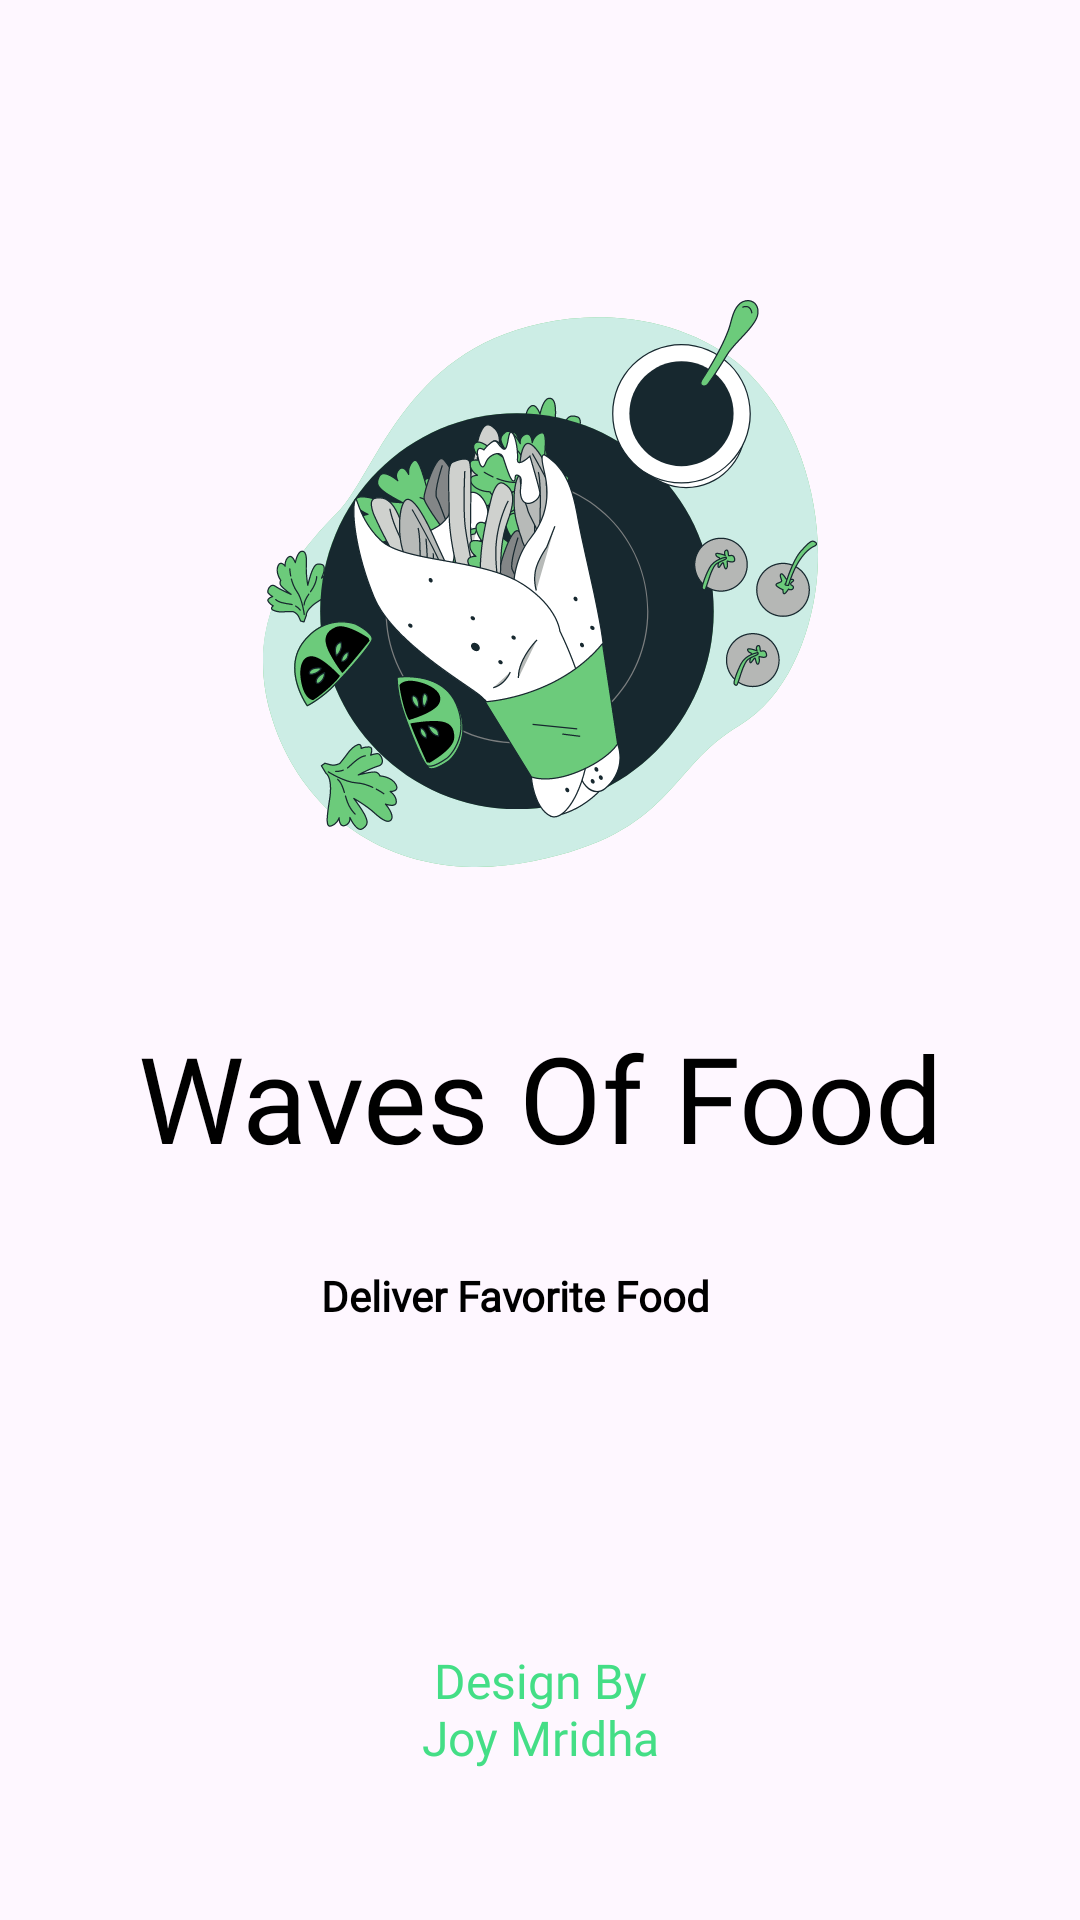

Layout XML and referenced resources for this Android screen:
<!-- AndroidManifest.xml: application theme Theme.FoodWala -->
<!-- res/layout/activity_splash.xml -->
<?xml version="1.0" encoding="utf-8"?>
<androidx.constraintlayout.widget.ConstraintLayout xmlns:android="http://schemas.android.com/apk/res/android"
    xmlns:app="http://schemas.android.com/apk/res-auto"
    xmlns:tools="http://schemas.android.com/tools"
    android:id="@+id/main"
    android:layout_width="match_parent"
    android:layout_height="match_parent"
    tools:context=".SplashActivity">

    <ImageView
        android:id="@+id/imageView"
        android:layout_width="wrap_content"
        android:layout_height="wrap_content"
        android:layout_marginTop="100dp"
        android:contentDescription="@string/logo_image"
        android:src="@drawable/logo_ic"
        app:layout_constraintEnd_toEndOf="parent"
        app:layout_constraintStart_toStartOf="parent"
        app:layout_constraintTop_toTopOf="parent" />

    <TextView
        android:id="@+id/textView"
        android:layout_width="wrap_content"
        android:layout_height="wrap_content"
        android:layout_marginTop="50dp"
        android:fontFamily="@font/yeon_sung"
        android:text="@string/waves_of_food"
        android:textColor="@color/black"
        android:textSize="40sp"
        app:layout_constraintEnd_toEndOf="@+id/imageView"
        app:layout_constraintStart_toStartOf="@+id/imageView"
        app:layout_constraintTop_toBottomOf="@+id/imageView" />

    <TextView
        android:layout_width="147dp"
        android:layout_height="19dp"
        android:layout_marginTop="30dp"
        android:fontFamily="@font/lato"
        android:text="@string/deliver_favorite_food"
        android:textColor="@color/black"
        android:textSize="14sp"
        android:textStyle="bold"
        app:layout_constraintEnd_toEndOf="@+id/textView"
        app:layout_constraintStart_toStartOf="@+id/textView"
        app:layout_constraintTop_toBottomOf="@+id/textView" />

    <TextView
        android:layout_width="wrap_content"
        android:layout_height="wrap_content"
        android:layout_marginBottom="50dp"
        android:text="@string/design_by_dev"
        android:textAlignment="center"
        android:textColor="@color/textColor"
        android:fontFamily="@font/yeon_sung"
        android:textSize="16sp"
        app:layout_constraintBottom_toBottomOf="parent"
        app:layout_constraintEnd_toEndOf="parent"
        app:layout_constraintStart_toStartOf="parent" />

</androidx.constraintlayout.widget.ConstraintLayout>
<!-- resources referenced by this layout -->
<resources>
  <color name="black">#FF000000</color>
  <color name="textColor">#44de86</color>
  <!-- drawable logo_ic: vector/xml drawable (drawable, 186008 chars, omitted) -->
  <string name="deliver_favorite_food">Deliver Favorite Food</string>
  <string name="design_by_dev">Design By\nJoy Mridha</string>
  <string name="logo_image">logo_image</string>
  <string name="waves_of_food">Waves Of Food</string>
  <style name="Theme.FoodWala" parent="Base.Theme.FoodWala" />
  <style name="Base.Theme.FoodWala" parent="Theme.Material3.DayNight.NoActionBar">
          
          
      </style>
</resources>
